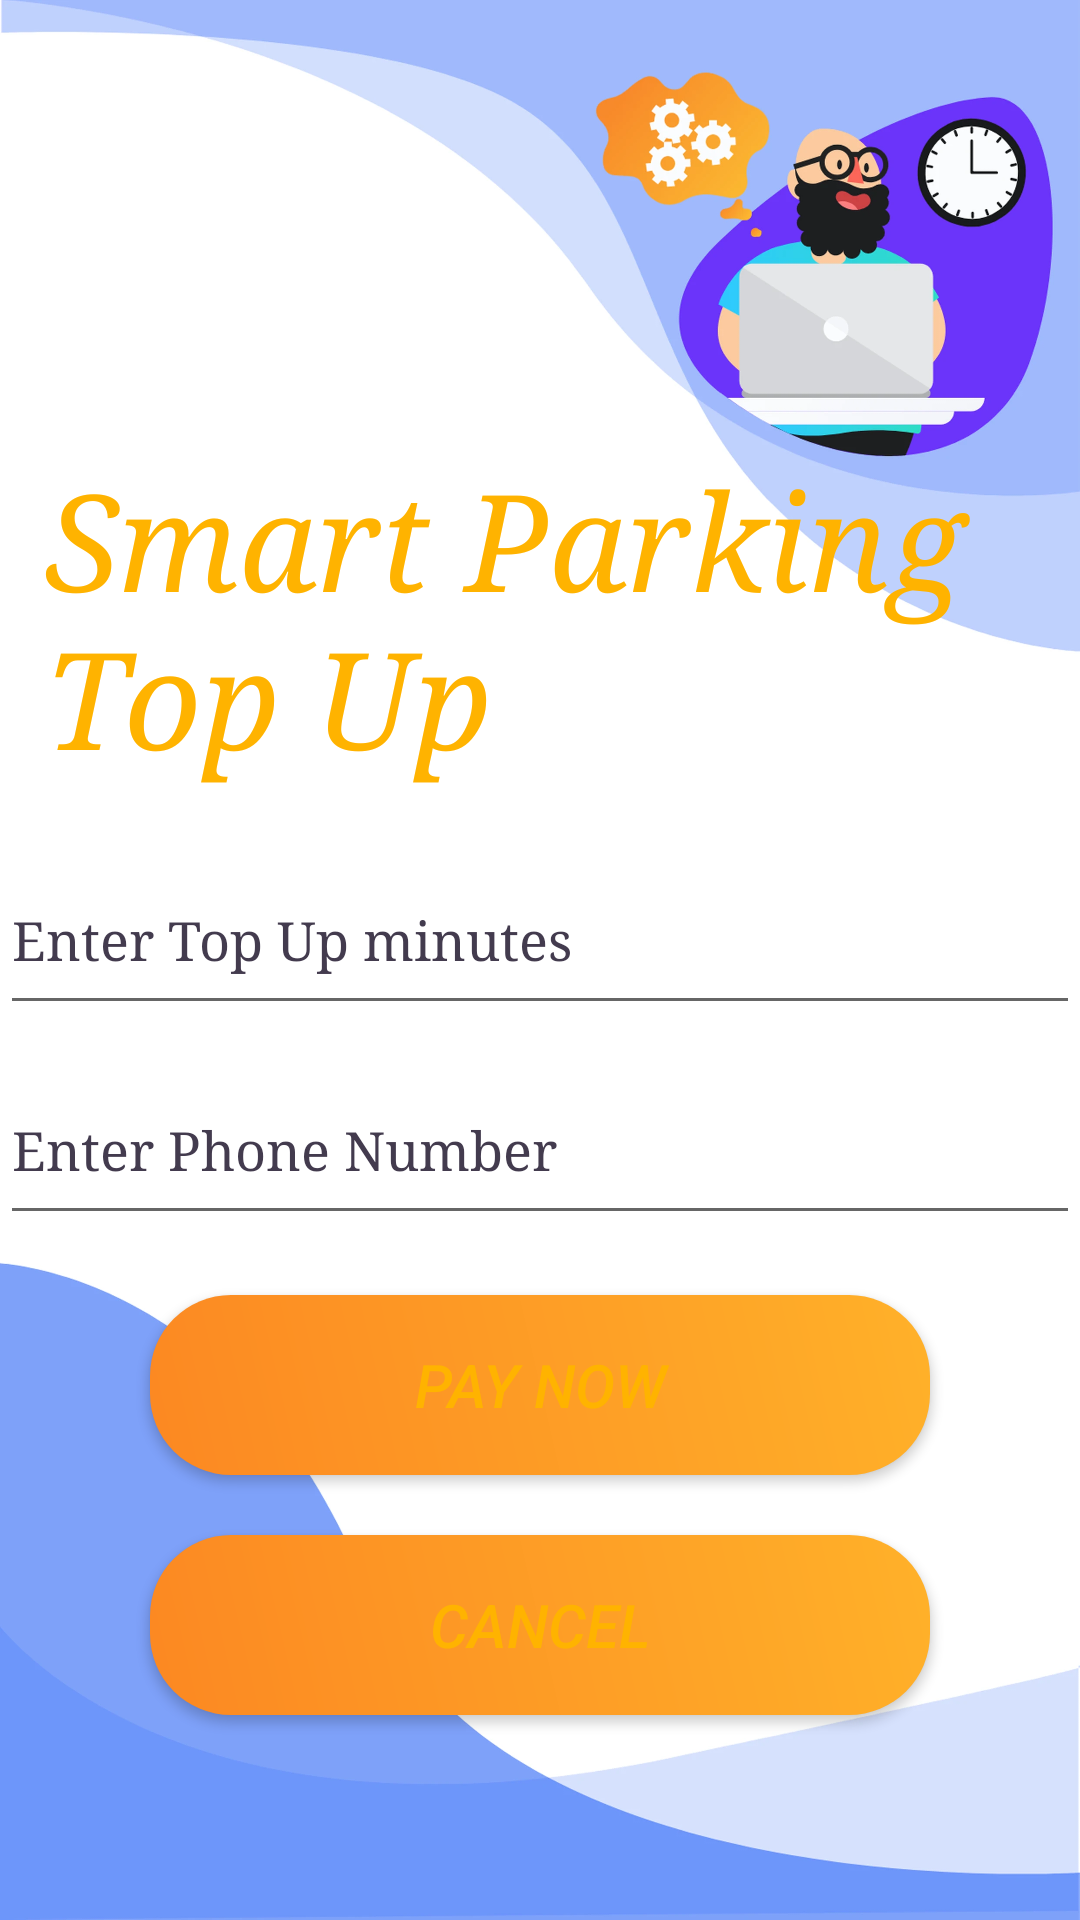

Write the Android layout XML for this screen, with the resource values it uses.
<!-- AndroidManifest.xml: application theme Theme.SmartParking -->
<!-- res/layout/activity_top_up.xml -->
<?xml version="1.0" encoding="utf-8"?>
<LinearLayout xmlns:android="http://schemas.android.com/apk/res/android"
    xmlns:app="http://schemas.android.com/apk/res-auto"
    xmlns:tools="http://schemas.android.com/tools"
    android:layout_width="match_parent"
    android:layout_height="match_parent"
    tools:context=".TopUp"
    android:orientation="vertical"
    android:background="@drawable/login">


    <RelativeLayout
        android:layout_width="wrap_content"
        android:layout_height="wrap_content"
        android:layout_marginLeft="15dp"
        android:layout_marginRight="15dp"
        android:layout_marginTop="60dp">

        <TextView
            android:layout_width="wrap_content"
            android:layout_height="wrap_content"
            android:layout_marginTop="90dp"
            android:text="Smart Parking Top Up"
            android:textColor="@color/yello"
            android:textSize="45dp"
            android:fontFamily="serif"
            android:textStyle="italic">

        </TextView>

    </RelativeLayout>


    <EditText
        android:id="@+id/TopUPMins"
        android:layout_width="match_parent"
        android:layout_height="wrap_content"
        android:layout_marginTop="20dp"
        android:hint="Enter Top Up minutes"
        android:inputType="text"
        android:minHeight="60dp"
        android:textColorHint="@color/purple_500"
        android:fontFamily="serif"/>

    <EditText
        android:id="@+id/TopUPNum"
        android:layout_width="match_parent"
        android:layout_height="wrap_content"
        android:layout_marginTop="10dp"
        android:hint="Enter Phone Number"
        android:inputType="text"
        android:minHeight="60dp"
        android:textColorHint="@color/purple_500"
        android:fontFamily="serif"/>



    <Button
        android:id="@+id/btnTopUpPay"
        android:layout_width="match_parent"
        android:layout_height="60dp"
        android:layout_marginLeft="50dp"
        android:layout_marginTop="20dp"
        android:layout_marginRight="50dp"
        android:background="@drawable/button"
        android:text="Pay Now"
        android:textColor="@color/yello"
        android:textSize="20dp"
        android:textStyle="italic" />

    <Button
        android:id="@+id/btnTopUpCancel"
        android:layout_width="match_parent"
        android:layout_height="60dp"
        android:layout_marginLeft="50dp"
        android:layout_marginTop="20dp"
        android:layout_marginRight="50dp"
        android:background="@drawable/button"
        android:text="Cancel"
        android:textColor="@color/yello"
        android:textSize="20dp"
        android:textStyle="italic" />


</LinearLayout>
<!-- resources referenced by this layout -->
<resources>
  <color name="purple_500">#433B4E</color>
  <color name="yello">#ffb300</color>
  <!-- drawable button (drawable) -->
  <?xml version="1.0" encoding="utf-8"?>
  <shape xmlns:android="http://schemas.android.com/apk/res/android">
  
      <corners
          android:radius="27dp"
          />
      <gradient
          android:angle="45"
          android:centerX="35%"
          android:startColor="#FC8822"
          android:endColor="#FFB129"
          android:type="linear"/>
      <size
          android:width="200dp"
          android:height="60dp"
          />
  
  </shape>
  <!-- drawable login: webp bitmap (drawable, 48202 bytes) -->
  <style name="Theme.SmartParking" parent="Theme.MaterialComponents.DayNight.NoActionBar">
          
          <item name="colorPrimary">@color/purple_500</item>
          <item name="colorPrimaryVariant">@color/purple_700</item>
          <item name="colorOnPrimary">@color/white</item>
          
          <item name="colorSecondary">@color/teal_200</item>
          <item name="colorSecondaryVariant">@color/teal_700</item>
          <item name="colorOnSecondary">@color/black</item>
          
          <item name="android:statusBarColor" tools:targetApi="l">?attr/colorPrimaryVariant</item>
          
      </style>
  <color name="purple_700">#221E2C</color>
  <color name="white">#FFFFFFFF</color>
  <color name="teal_200">#FF03DAC5</color>
  <color name="teal_700">#FF018786</color>
  <color name="black">#FF000000</color>
</resources>
